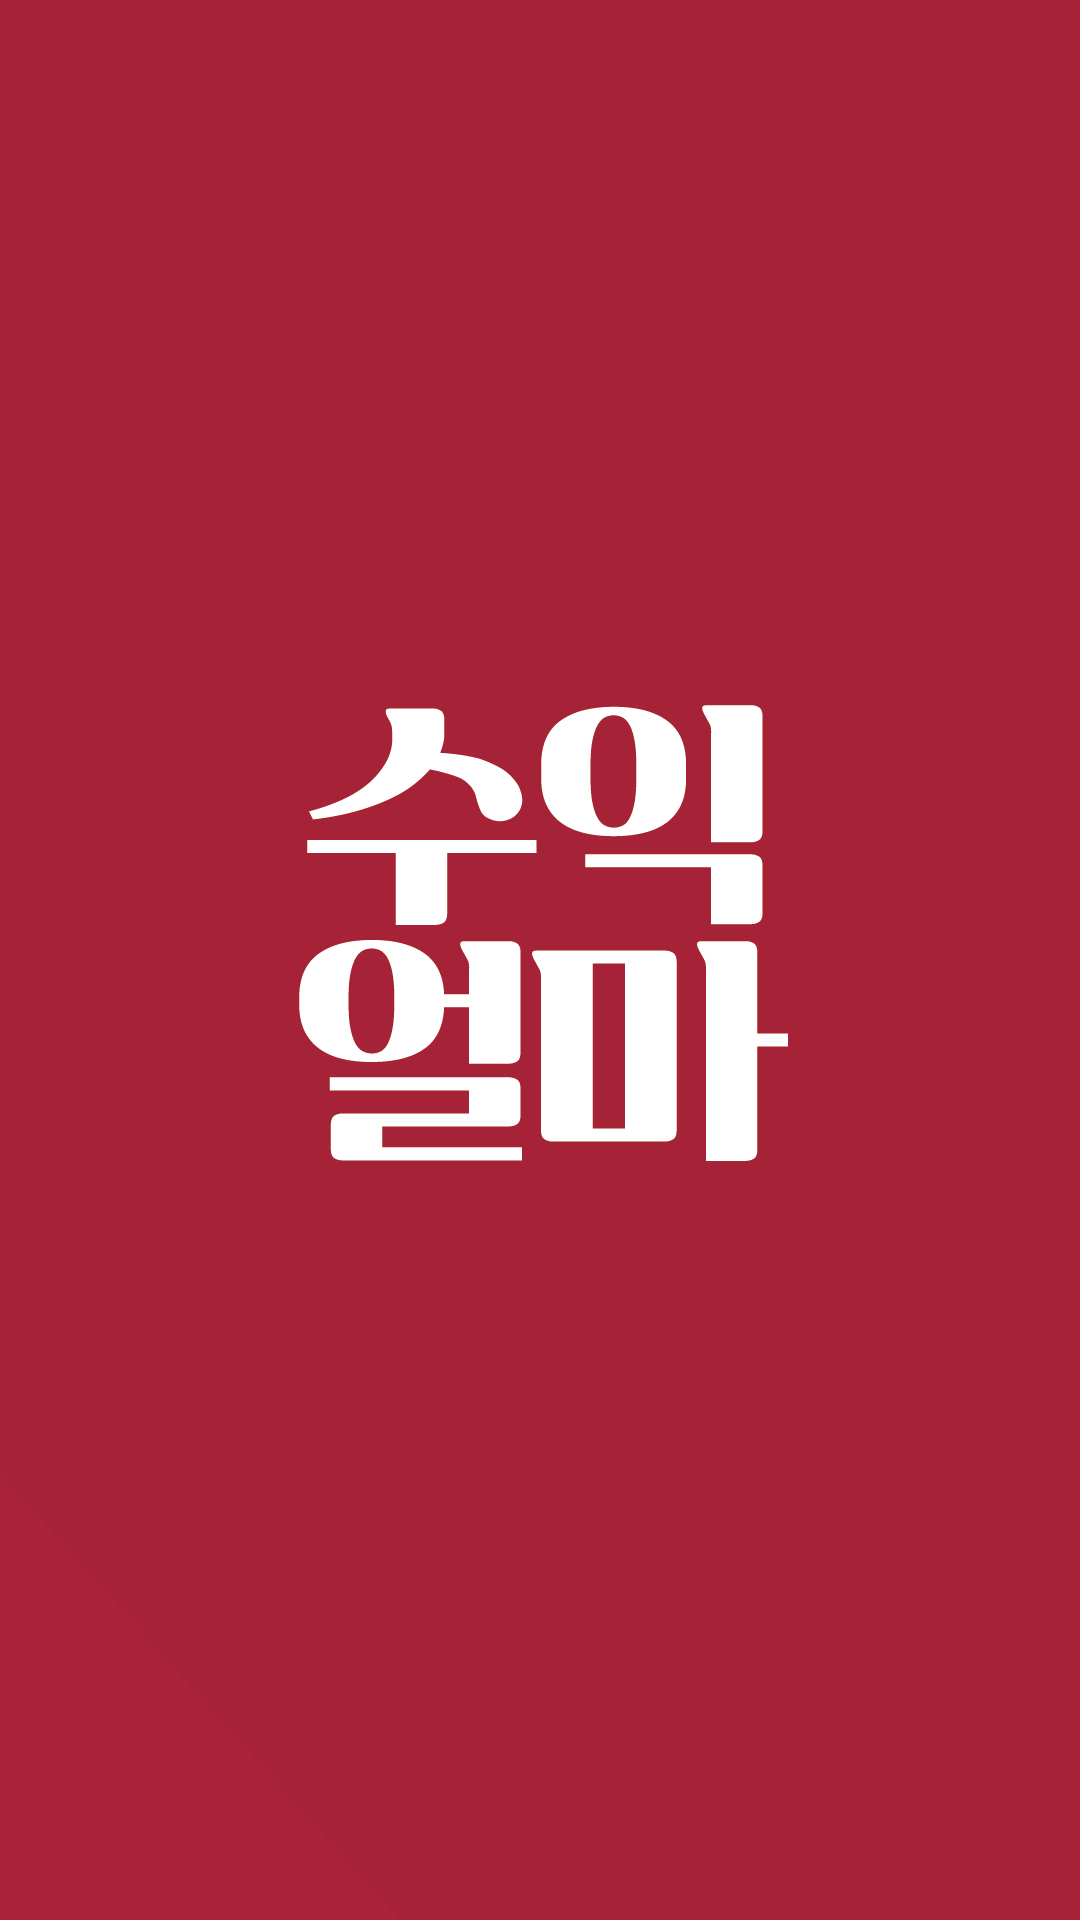

Android layout source for this screen:
<!-- AndroidManifest.xml: application theme AppTheme -->
<!-- res/layout/activity_splash.xml -->
<?xml version="1.0" encoding="utf-8"?>
<layout>
    <androidx.constraintlayout.widget.ConstraintLayout
        xmlns:android="http://schemas.android.com/apk/res/android"
        android:layout_width="match_parent"
        android:layout_height="match_parent"
        android:background="@drawable/splash_ver3"
        >

    </androidx.constraintlayout.widget.ConstraintLayout>
</layout>
<!-- resources referenced by this layout -->
<resources>
  <!-- drawable splash_ver3: png bitmap (drawable-xhdpi, 15975 bytes) -->
  <style name="AppTheme" parent="Theme.AppCompat.Light.NoActionBar">
          <item name="colorPrimaryDark">@color/color_80000000</item>
          <item name="actionMenuTextColor">@color/color_222222</item>
      </style>
  <color name="color_80000000">#80000000</color>
  <color name="color_222222">#222222</color>
</resources>
